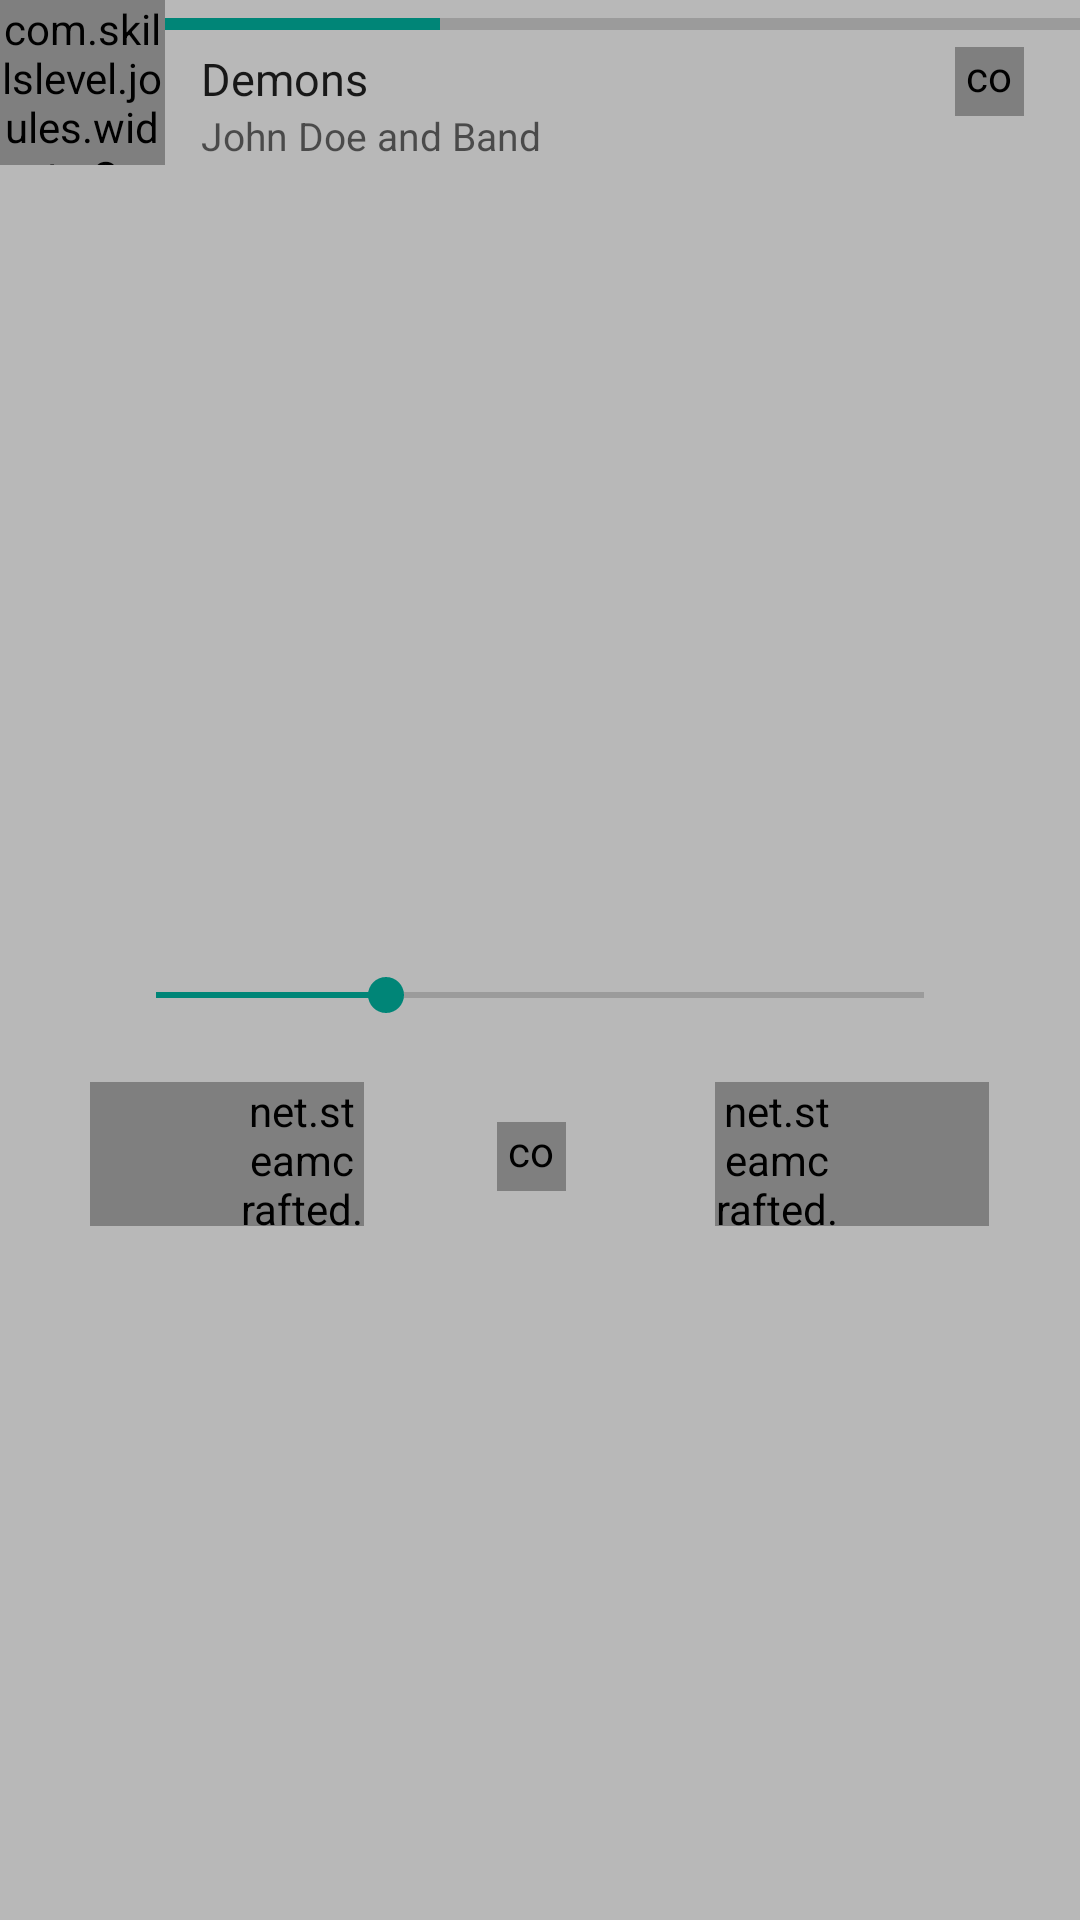

This screen was rendered from an Android layout file. Write that file and the resources it references.
<!-- AndroidManifest.xml: application theme Theme.AppCompat.Light.NoActionBar -->
<!-- res/layout/fragment_playback_controls.xml -->
<?xml version="1.0" encoding="utf-8"?>
<FrameLayout xmlns:android="http://schemas.android.com/apk/res/android"
    xmlns:app="http://schemas.android.com/apk/res-auto"
    android:layout_width="match_parent"
    android:layout_height="match_parent">

    <FrameLayout
        android:id="@+id/quick_controls_frame"
        android:layout_width="match_parent"
        android:layout_height="match_parent">

        <ImageView
            android:id="@+id/blurredAlbumart"
            android:layout_width="match_parent"
            android:layout_height="match_parent"
            android:scaleType="centerCrop" />

        <View
            android:layout_width="match_parent"
            android:layout_height="match_parent"
            android:background="#44000000" />

        <LinearLayout
            android:layout_width="match_parent"
            android:layout_height="match_parent"
            android:layout_gravity="center_horizontal|center_vertical"
            android:gravity="center_horizontal|center_vertical"
            android:orientation="vertical"
            android:paddingLeft="30dp"
            android:paddingRight="30dp"
            android:paddingTop="20dp">

            <TextView
                android:id="@+id/song_title"
                android:layout_width="wrap_content"
                android:layout_height="wrap_content"
                android:ellipsize="end"
                android:maxLines="2"
                android:textColor="#ffffff"
                android:textSize="25sp" />

            <TextView
                android:id="@+id/song_artist"
                android:layout_width="wrap_content"
                android:layout_height="wrap_content"
                android:ellipsize="end"
                android:maxLines="1"
                android:paddingTop="3dp"
                android:textColor="#ffffff"
                android:textSize="14sp" />

            <SeekBar
                android:id="@+id/song_progress"
                android:layout_width="match_parent"
                android:layout_height="wrap_content"
                android:layout_gravity="center"
                android:layout_marginLeft="6dp"
                android:layout_marginRight="6dp"
                android:maxHeight="2dp"
                android:paddingTop="18dp"
                android:progress="30"
                android:tag="tint_accent_color" />


            <TextView
                android:id="@+id/song_album"
                android:layout_width="wrap_content"
                android:layout_height="wrap_content"
                android:textColor="#ffffff"
                android:visibility="gone" />

            <TextView
                android:id="@+id/song_duration"
                android:layout_width="wrap_content"
                android:layout_height="wrap_content"
                android:textColor="#ffffff"
                android:visibility="gone" />

            <TextView
                android:id="@+id/song_elapsed_time"
                android:layout_width="wrap_content"
                android:layout_height="wrap_content"
                android:textColor="#ffffff"
                android:visibility="gone" />


            <LinearLayout
                android:layout_width="match_parent"
                android:layout_height="wrap_content"
                android:layout_gravity="center_horizontal|center_vertical"
                android:orientation="horizontal"
                android:paddingTop="20dp">

                <net.steamcrafted.materialiconlib.MaterialIconView
                    android:id="@+id/previous"
                    android:layout_width="48dp"
                    android:layout_height="48dp"
                    android:layout_weight="0.7"
                    android:background="?attr/selectableItemBackgroundBorderless"
                    android:paddingLeft="50dp"
                    android:scaleType="center"
                    app:materialIcon="skip_previous"
                    app:materialIconColor="#fff"
                    app:materialIconSize="35dp" />

                <FrameLayout
                    android:layout_width="50dp"
                    android:layout_height="50dp"
                    android:layout_alignParentRight="true"
                    android:layout_centerVertical="true"
                    android:layout_marginRight="5dp"
                    android:layout_weight="1">

                    <com.skillslevel.joules.widgets.PlayPauseButton
                        android:id="@+id/playpause"
                        android:layout_width="23dp"
                        android:layout_height="23dp"
                        android:layout_gravity="center" />

                    <View
                        android:id="@+id/playpausewrapper"
                        android:layout_width="match_parent"
                        android:layout_height="match_parent"
                        android:background="?attr/selectableItemBackgroundBorderless" />

                </FrameLayout>

                <net.steamcrafted.materialiconlib.MaterialIconView
                    android:id="@+id/next"
                    android:layout_width="48dp"
                    android:layout_height="48dp"
                    android:layout_weight="0.7"
                    android:background="?attr/selectableItemBackgroundBorderless"
                    android:paddingRight="50dp"
                    android:scaleType="center"
                    app:materialIcon="skip_next"
                    app:materialIconColor="#fff"
                    app:materialIconSize="35dp" />
            </LinearLayout>

        </LinearLayout>
    </FrameLayout>


    <include layout="@layout/bottom_nowplaying_card" />


</FrameLayout>
<!-- res/layout/bottom_nowplaying_card.xml (included above) -->
<?xml version="1.0" encoding="utf-8"?>
<RelativeLayout xmlns:android="http://schemas.android.com/apk/res/android"
    android:id="@+id/topContainer"
    android:layout_width="wrap_content"
    android:layout_height="55dp"
    android:layout_gravity="top"
    android:background="?attr/windowBackground">

    <com.skillslevel.joules.widgets.SquareImageView
        android:id="@+id/album_art_nowplayingcard"
        android:layout_width="55dp"
        android:layout_height="55dp"
        android:layout_alignParentLeft="true"
        android:scaleType="centerCrop"
        android:src="@android:drawable/ic_media_play" />

    <LinearLayout
        android:id="@+id/content"
        android:layout_width="match_parent"
        android:layout_height="wrap_content"
        android:layout_alignParentTop="true"
        android:layout_toRightOf="@id/album_art_nowplayingcard"
        android:orientation="vertical">

        <ProgressBar
            android:id="@+id/song_progress_normal"
            style="@style/Widget.AppCompat.ProgressBar.Horizontal"
            android:layout_width="match_parent"
            android:layout_height="wrap_content"
            android:layout_gravity="top"
            android:maxHeight="5dp"
            android:progress="30"
            android:tag="tint_accent_color" />

        <TextView
            android:id="@+id/title"
            style="@style/TextAppearance.AppCompat.Body1"
            android:layout_width="wrap_content"
            android:layout_height="wrap_content"
            android:layout_marginLeft="12dp"
            android:layout_marginRight="42dp"
            android:ellipsize="end"
            android:maxLines="1"
            android:text="Demons"
            android:textSize="15sp" />

        <TextView
            android:id="@+id/artist"
            style="@style/TextAppearance.AppCompat.Widget.ActionMode.Subtitle"
            android:layout_width="wrap_content"
            android:layout_height="wrap_content"
            android:layout_marginLeft="12dp"
            android:ellipsize="end"
            android:maxLength="20"
            android:maxLines="1"
            android:text="John Doe and Band"
            android:textSize="13sp" />

    </LinearLayout>

    <FrameLayout
        android:layout_width="50dp"
        android:layout_height="50dp"
        android:layout_alignParentRight="true"
        android:layout_centerVertical="true"
        android:layout_marginRight="5dp">

        <com.skillslevel.joules.widgets.PlayPauseButton
            android:id="@+id/play_pause"
            android:layout_width="23dp"
            android:layout_height="23dp"
            android:layout_gravity="center" />

        <View
            android:id="@+id/play_pause_wrapper"
            android:layout_width="match_parent"
            android:layout_height="match_parent"
            android:background="?attr/selectableItemBackgroundBorderless" />

    </FrameLayout>
</RelativeLayout>
<!-- resources referenced by this layout -->
<resources>

</resources>
